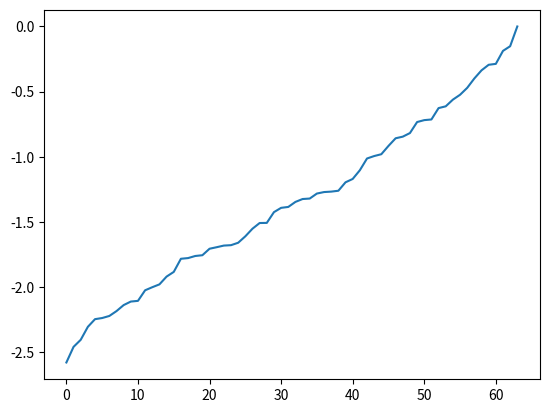

Write the Python code that produced this figure.
# -*- coding: utf-8 -*-
"""
GFS.py

Code for understanding Gaussian Fermionic States, and numerical methods 
for computing statsitics about quadradic fermionic Hamiltonians

[redacted]
12/21/2022
"""

import numpy as np
import scipy as sp
import matplotlib.pyplot as plt
from scipy.linalg import dft

Id = np.identity(2)
X = np.array([[0,1],[1,0]])

#%%
def an(num):
    """
    shorthand code for taking the square of the norm of complex number

    Parameters
    ----------
    num : float, complex
        number for norm squared to be taken

    Returns
    -------
    float, real
        complex conjugate

    """
    
    return np.absolute(num)**2

def cc(mat):
    """

    Parameters
    ----------
    mat : array
        matrix to be complex conjugated

    Returns
    -------
    array
        complex conjugate of array

    """
    return np.conjugate(np.transpose(mat))

        
def init_mats(dim, rand_H, A, B, NN = False):
    """
    Creates a complex hermetian matrix and a complex skew symmetric matrix
    to be used to construct general fermionic hamiltonian in dirac operator 
    basis. If rand_H = False, returns non empty arrays A, B; else makes 
    random matrices. 
    
    Blocks of the return define the most general fermionic hamiltonian

    Parameters
    ----------
    dim : int
        dimension of square matrices to be made
    rand_H : bool
        if to make matrices or not
    A : list
        if not random bool, list to be made into matrix A
    B : list
        if not random bool, list to be made into matrix B
    NN: bool
        boolean for seperate construction of nearest neighbor is desired

    Returns
    -------
    As : array
        complex hermetian matrix
    Bs : TYPE
        complex skew symmetric matrix

    """
    if rand_H: 
        if NN == False:
            A = np.random.rand(dim, dim) + 1j * np.random.rand(dim, dim)
            As = 1/2 * (A + cc(A))
            B = np.random.rand(dim, dim) + 1j * np.random.rand(dim, dim)
            for i in range(dim):
                for j in range(dim):
                    if j <= i:
                        B[i,j] = 0
            Bs = B - np.transpose(B)
        else:
            A_v = np.random.rand(3*dim - 2) + 1j * np.random.rand(3*dim - 2) 
            As = np.zeros((dim, dim), dtype = 'complex')
            for k in range(dim):
                As[k,k] = A_v[3*k]
                if k != dim-1:
                    As[k+1,k] = A_v[3*k+1]
                    As[k, k+1] = A_v[3*k+2]
            As = 1/2 * (As + cc(As))
            B_v = np.random.rand(dim-1) + 1j*np.random.rand(dim-1)
            Bs = np.zeros((dim,dim), dtype = 'complex')
            for k in range(dim-1):
                Bs[k,k+1] = B_v[k]
                Bs[k+1,k] = -B_v[k]
    else:
        As = np.array(A)
        Bs = np.array(B)
    return As, Bs

def f_perm(eigs, dim):
    """
    A final permutation matrix is made to re-order the diagonal elements such 
    that diagonal elements are ordered correctly: from most negative 
    to most positive in increasing order
    
    Have to do this to edit scipy's real schur transform. Scipy does not order 
    eigenvalues in a particular way.

    Parameters
    ----------
    eigs : array
        array of positive eigenvalues to be sorted
    dim : int
        number of modes in system

    Returns
    -------
    f_perm : array
        final permutation matrix to be applied to system

    """
    
    order_eigs = np.flip(np.sort(eigs))
    ind_l = []
    for l in range(dim):
        if eigs[l] == order_eigs[l]:
            ind_l.append([l,l])
        else:
            ind_l.append([l, list(order_eigs).index(eigs[l])])
    inds = np.bmat([[np.array(ind_l)], [np.array(ind_l)+dim]])
    perm_f = np.zeros((2*dim, 2*dim))
    for ind in range(2*dim):
        perm_f[inds[ind, 0], inds[ind, 1]] = 1
    f_perm = cc(perm_f)
    return f_perm
    

def Diag(dim, h, om, H):
    """
    Block diagonalizes majorana hamiltonian h with the real schur 
    transform (see Horn and Johnson, section 2.3). Then, constructs 
    permutation matrix so all positive eigenvalues of block are in 
    upper off diagonal of blocks
    
    constructs re-ordering matrix xp_xx to get from Schur, which takes 
    xp ordering, to our computation in which we order xx. Finally, makes
    unitary transform which goes from base particle basis to diagonal 
    quasi-particle basis.

    Parameters
    ----------
    dim : int
        number of modes; returns will be square matrices of 2*dim
    h : array
        random hamiltonian in majorana basis
    om : array
        unitary from base particle basis to majorana basis

    Returns
    -------
    U : TYPE
        DESCRIPTION.
    hdp : TYPE
        DESCRIPTION.

    """
    
    hd, Ot = sp.linalg.schur(h, output = 'real')
    perm = np.zeros((2*dim, 2*dim))
    for j in range(dim):
        if hd[2*j, 2*j + 1] > 0:
            perm[2*j,2*j] = 1
            perm[2*j+1, 2*j+1] = 1
        else:
            perm[2*j,2*j+1] = 1
            perm[2*j+1, 2*j] = 1
    hdp = np.matmul(perm, np.matmul(hd, perm))
    O = np.matmul(Ot, perm)
    xp_xx = np.zeros((2*dim, 2*dim))
    for k in range(dim):
        xp_xx[k, 2*k] = 1
        xp_xx[dim + k, 2*k+1] = 1
    U = cc(np.matmul(np.matmul(cc(om), O), 
                          np.matmul(cc(xp_xx), om)))
    HD = np.real(np.round(np.matmul(U,
                np.matmul(H, cc(U))), decimals = 5))
    fperm = f_perm(np.real(np.diag(HD))[dim:], dim)
    return np.round(np.matmul(fperm, U), decimals = 6), np.round(hdp, decimals = 6), xp_xx

class GFS:
    
    """
    Class for Gaussian Fermionic State
    
    Parameters
    ----------
    dim : int
        number of modes
    As : array
        complex hermetian matrix
    Bs: array
        complex skew symmetric matrix
        
    Attributes
    ----------
    n : int
        number of modes
    H : array
        general fermionic hamiltonian in base particle dirac operator basis
    Omega : array
        unitary transform matrix from base particles to majorana 
    h : array
        hamiltonian in majorana basis
    U : array
        Unitary transform from base particles to diagonal quasiparticle 
        basis: H = U * hd * U^{dagger}
    hd : array
        diagonal hamiltonian in quasiparticle basis
    xp_xx : array
        matrix which re-orders operators into xx order from xp
    Gamma_D : array
        correlation matrix in diagonal basis
    """
    def __init__(self, dim, As, Bs):
        self.n = dim
        self.H = np.bmat([[-np.conjugate(As), Bs],
                          [-np.conjugate(Bs), As]])
        self.Omega= (1 / np.sqrt(2)) * np.bmat([[np.identity(self.n),
                                                 np.identity(self.n)],
                                                [1j* np.identity(self.n),
                                                 -1j * np.identity(self.n)]])
        self.h = np.real(np.matmul(self.Omega, np.matmul(self.H,
                                                         cc(self.Omega)))/1j)
        self.U, self.hd, self.xp_xx = Diag(self.n, self.h, self.Omega, self.H)
        self.Gamma_D = self.Gamma_D_com()
        
    def Gamma_D_com(self):
        """
        Generates diagonal correlation matrix using rho values 

        Returns
        -------
        Gamma : array
            diagonal correlation matrix

        """
        eigs = np.real(np.diag(self.Diagonal_H()))[self.n:]
        Gamma_D = np.zeros((2*self.n, 2*self.n))
        for j in range(self.n):
            Gamma_D[j, j] = 1/2 * (1 + np.tanh(eigs[j]))
            Gamma_D[j+self.n, j+self.n] = 1/2 * (1 - np.tanh(eigs[j]))
        return Gamma_D
        
    def Diagonal_H(self):
        """
        returns diagonal of dirac matrix H

        Returns
        -------
        HD : array
            diagonal form of H, from U H U^{dagger}

        """
        HD = np.real(np.round(np.matmul(self.U,
                      np.matmul(self.H, cc(self.U))), decimals = 5))
        return HD
    
    def Gamma_H_com(self):
        """
        returns correlation matrix in original dirac operator basis

        Returns
        -------
        Gamma_H : array
            correlation matrix in dirac operator basis, 
            Gamma_H = U^{dagger} Gamma_D U^{dagger}

        """
        Gamma_H = np.matmul(cc(self.U), np.matmul(self.Gamma_D, self.U))
        return Gamma_H
    
    def Ground_State(self):
        """
        Returns correlation matrix of ground state in dirac basis
        
        ground state in diagonal basis has no occupied quasi-modes, so 
        diagonal gamma has bottom left block as identity 

        Returns
        -------
        Gamma_0 : array
            correlation matrix of ground state 

        """
        Gamma_0D = np.bmat[[np.zeros((self.n, self.n)), np.zeros((self.n, self.n))],
                           [np.zeros((self.n, self.n)), np.identity(self.n)]]
        Gamma_0 = np.matmul(cc(self.U), np.matmul(Gamma_0D, self.U))
        return Gamma_0
    
    def Energy_G(self):
        """
        Returns total energy 

        Returns
        -------
        E : float
            Total energy for rho defined on specific hamiltonian H

        """
        E = 0
        eigs = np.real(np.diag(self.Diagonal_H()))[self.n:]
        for j in range(self.n):
            E += eigs[j]*(self.Gamma_D[j,j] - self.Gamma_D[j + self.n,j+self.n])
        return E
    
    def Eig_of_Rho(self):
        """
        Returns list of eigenvalues of diagonal density matrix in {1,0}^N 
        ordered basis

        Returns
        -------
        eig : array
            array of values representing diagonal of density matrix

        """
        eigs = np.real(np.diag(self.Diagonal_H()))[self.n:]
        eig = np.array(eigs[self.n-1], 1 - eigs[self.n-1])
        for j in range(self.n - 1):
            eig = np.bmat([eigs[self.n-2-j]*eig, (1-eigs[self.n-2-j])*eig])
        return eig
 
    def Reduce_Gamma_H_com(self, mode_l):
        """
        Reduce's gamma by partial tracing over list of modes, deleting rows
        and columns from Gamma accordingly 

        Arguements
        ----------
        mode_l : list
            list of indices to reduce over
        
        Returns
        -------
        Gamma_H : array
            array of reduced gamma 

        """
        
        modes = mode_l
        t_modes = np.arange(0, self.n, 1)
        k_modes = np.setdiff1d(t_modes, modes)
        k_mode = np.append(k_modes, k_modes+self.n)
        Gamma_H = self.Gamma_H_com()
        Gamma_RR = Gamma_H[k_mode]
        Gamma_RCR = Gamma_RR[:, k_mode]
        return np.reshape(Gamma_RCR, (len(k_mode), len(k_mode)))

    def VN_entropy(self, Gamma):
        """
        Calculates Von Neumann Entropy of g.f.s given gamma 

        Returns
        -------
        S : float
            value of von neumann entropy 

        """
        l = len(Gamma)
        S = 0
        for j in np.arange(l):
            S += -1 * (Gamma[j,j]*np.log(Gamma[j,j]))
        return S
    
    def Purity(self):
        """
        Returns purity measure of entanglement from state        
        
        Returns
        -------
        p : float
            Purity of f.g.s from energy eigenvalues

        """
        
        p = 1
        eigs = np.real(np.diag(self.Diagonal_H()))[self.n:]
        for en in eigs:
            p = p * 1/(1/np.cosh(en) + 1)
        return p
    
    def Fourier_W(self):
        """
        creates block fourier matrix to diagonalize correlation matrices 
        for translationally invariant states

        Returns
        -------
        F_mat : array
            block matrix form of fourier matrix 

        """
        fmat = dft(self.n)
        fmat[[0,self.n-1]] = fmat[[self.n-1, 0]]
        fmat[:,[0,self.n-1]] = fmat[:,[self.n-1, 0]]
        F_mat = np.bmat()[[fmat, np.identity(self.n)],
                          [np.identity(self.n), np.conjugate(fmat)]]
        return F_mat
    
    def Entanglement_Contour(self, mode_l):
        """
        Calculate the entanglement contour for a system over a given list of 
        nodes. 

        Parameters
        ----------
        mode_l : TYPE
            DESCRIPTION.

        Returns
        -------
        None.

        """
        
        modes = np.setdiff1d(np.arange(0, self.n, 1), mode_l)
        c_sites = np.zeros(len(modes))
        for j in range(len(modes)):
            ind = modes[j]
            for k in modes:
                p_j_k = 1/2 * (an(self.U[ind,k]) + an(self.U[ind +self.n, k+self.n]) 
                               +an(self.U[ind, k+self.n]) + an(self.U[ind+self.n, k]))
                vk = self.Gamma_D[k,k]
                c_sites[j] += p_j_k * (vk*np.log(vk) + (1-vk)*np.log(1-vk))   
        return c_sites
                
#%%   
"""
dim = 8
As, Bs = init_mats(dim, rand_H = True, A = [], B = [], NN = True)
GFSt = GFS(dim, As, Bs)
eigs = np.real(np.diag(GFSt.Diagonal_H()))[:GFSt.n]
arr = np.array([2,3,4,5])
Gamma_R = GFSt.Reduce_Gamma_H_com(arr)
"""
#%%
### Epsilon values for NN Hamiltonian 
dim = 64
As, Bs = init_mats(dim, rand_H = True, A = [], B = [], NN = True)
GFSE = GFS(dim, As, Bs)

plt.plot(np.arange(0,dim,1),np.real(np.diag(GFSE.Diagonal_H()))[:dim])
plt.show()

arr = np.arange(17,48,1)
Gamma_R = GFSE.Reduce_Gamma_H_com(arr)
vn = GFSE.VN_entropy(Gamma_R)